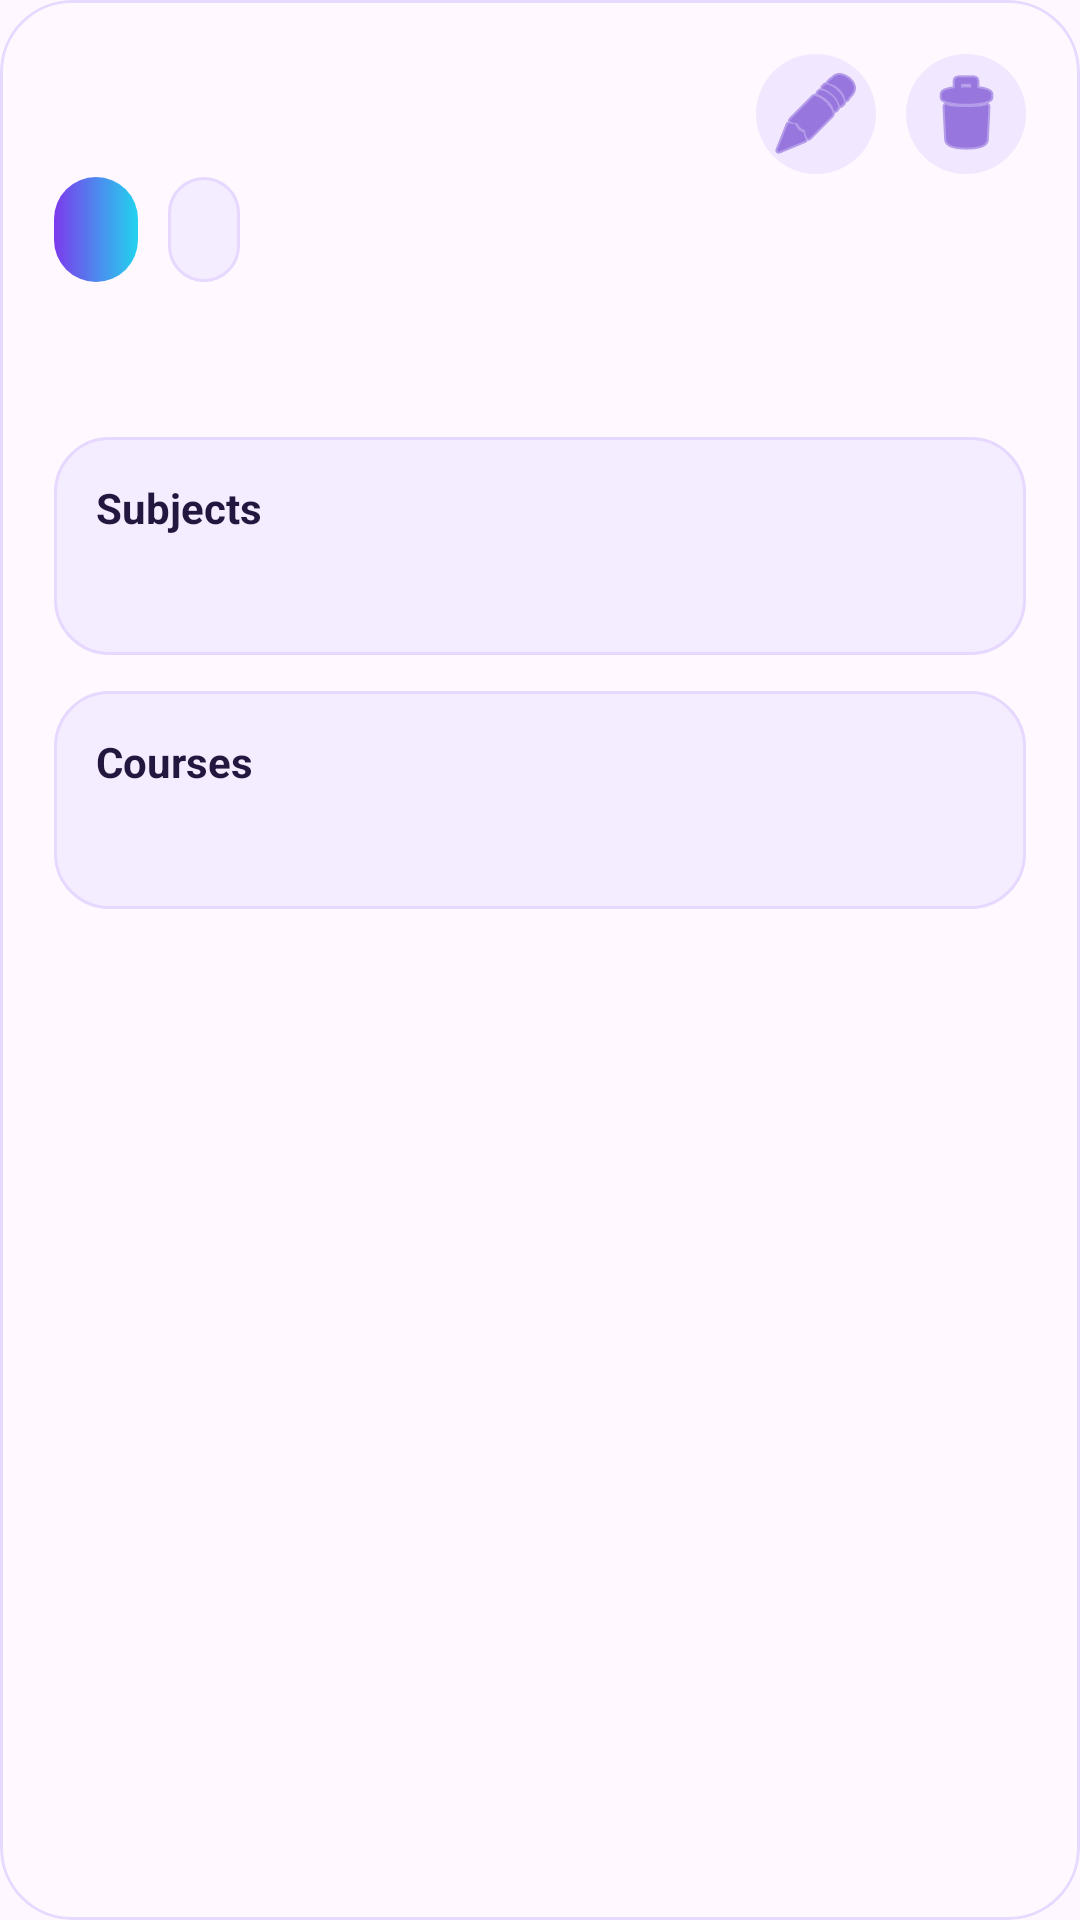

This screen was rendered from an Android layout file. Write that file and the resources it references.
<!-- AndroidManifest.xml: application theme Theme.StudentManagerApp -->
<!-- res/layout/student_item.xml -->
<?xml version="1.0" encoding="utf-8"?>
<com.google.android.material.card.MaterialCardView xmlns:android="http://schemas.android.com/apk/res/android"
    xmlns:app="http://schemas.android.com/apk/res-auto"
    xmlns:tools="http://schemas.android.com/tools"
    android:layout_width="match_parent"
    android:layout_height="wrap_content"
    android:layout_marginHorizontal="4dp"
    android:layout_marginVertical="8dp"
    app:cardBackgroundColor="@color/card_surface"
    app:cardCornerRadius="24dp"
    app:cardElevation="0dp"
    app:strokeColor="@color/card_stroke"
    app:strokeWidth="1dp">

    <androidx.constraintlayout.widget.ConstraintLayout
        android:layout_width="match_parent"
        android:layout_height="wrap_content"
        android:padding="18dp">

        <TextView
            android:id="@+id/name"
            android:layout_width="0dp"
            android:layout_height="wrap_content"
            android:layout_marginEnd="12dp"
            android:textColor="@color/text_primary"
            android:textSize="20sp"
            android:textStyle="bold"
            app:layout_constraintEnd_toStartOf="@id/action_group"
            app:layout_constraintStart_toStartOf="parent"
            app:layout_constraintTop_toTopOf="parent"
            tools:text="John Richards" />

        <LinearLayout
            android:id="@+id/action_group"
            android:layout_width="wrap_content"
            android:layout_height="wrap_content"
            android:orientation="horizontal"
            app:layout_constraintEnd_toEndOf="parent"
            app:layout_constraintTop_toTopOf="parent">

            <androidx.appcompat.widget.AppCompatImageButton
                android:id="@+id/edit_btn"
                android:layout_width="40dp"
                android:layout_height="40dp"
                android:background="@drawable/bg_action_circle"
                android:contentDescription="@string/edit_student_action"
                android:padding="10dp"
                android:src="@android:drawable/ic_menu_edit"
                app:tint="@color/icon_tint" />

            <androidx.appcompat.widget.AppCompatImageButton
                android:id="@+id/delete_btn"
                android:layout_width="40dp"
                android:layout_height="40dp"
                android:layout_marginStart="10dp"
                android:background="@drawable/bg_action_circle"
                android:contentDescription="@string/delete_student_action"
                android:padding="10dp"
                android:src="@android:drawable/ic_menu_delete"
                app:tint="@color/icon_tint" />
        </LinearLayout>

        <TextView
            android:id="@+id/grade_badge"
            android:layout_width="wrap_content"
            android:layout_height="wrap_content"
            android:layout_marginTop="14dp"
            android:background="@drawable/bg_grade_badge"
            android:paddingStart="14dp"
            android:paddingTop="8dp"
            android:paddingEnd="14dp"
            android:paddingBottom="8dp"
            android:textColor="@color/white"
            android:textStyle="bold"
            app:layout_constraintStart_toStartOf="parent"
            app:layout_constraintTop_toBottomOf="@id/name"
            tools:text="Grade • A+" />

        <TextView
            android:id="@+id/age"
            android:layout_width="wrap_content"
            android:layout_height="wrap_content"
            android:layout_marginStart="10dp"
            android:background="@drawable/bg_soft_panel"
            android:paddingStart="12dp"
            android:paddingTop="8dp"
            android:paddingEnd="12dp"
            android:paddingBottom="8dp"
            android:textColor="@color/text_secondary"
            android:textStyle="bold"
            app:layout_constraintBottom_toBottomOf="@id/grade_badge"
            app:layout_constraintStart_toEndOf="@id/grade_badge"
            app:layout_constraintTop_toTopOf="@id/grade_badge"
            tools:text="Age 20" />

        <TextView
            android:id="@+id/date"
            android:layout_width="0dp"
            android:layout_height="wrap_content"
            android:layout_marginTop="16dp"
            android:textColor="@color/text_secondary"
            android:textSize="13sp"
            app:layout_constraintEnd_toEndOf="parent"
            app:layout_constraintStart_toStartOf="parent"
            app:layout_constraintTop_toBottomOf="@id/grade_badge"
            tools:text="Admitted • 12/12/2024" />

        <LinearLayout
            android:id="@+id/subjects_panel"
            android:layout_width="0dp"
            android:layout_height="wrap_content"
            android:layout_marginTop="18dp"
            android:background="@drawable/bg_soft_panel"
            android:orientation="vertical"
            android:padding="14dp"
            app:layout_constraintEnd_toEndOf="parent"
            app:layout_constraintStart_toStartOf="parent"
            app:layout_constraintTop_toBottomOf="@id/date">

            <TextView
                android:layout_width="wrap_content"
                android:layout_height="wrap_content"
                android:text="@string/subjects_label"
                android:textColor="@color/text_primary"
                android:textStyle="bold" />

            <TextView
                android:id="@+id/subjects_value"
                android:layout_width="wrap_content"
                android:layout_height="wrap_content"
                android:layout_marginTop="8dp"
                android:textColor="@color/text_secondary"
                android:textSize="13sp"
                tools:text="Maths  •  Science  •  Robotics" />
        </LinearLayout>

        <LinearLayout
            android:id="@+id/courses_panel"
            android:layout_width="0dp"
            android:layout_height="wrap_content"
            android:layout_marginTop="12dp"
            android:background="@drawable/bg_soft_panel"
            android:orientation="vertical"
            android:padding="14dp"
            app:layout_constraintEnd_toEndOf="parent"
            app:layout_constraintStart_toStartOf="parent"
            app:layout_constraintTop_toBottomOf="@id/subjects_panel">

            <TextView
                android:layout_width="wrap_content"
                android:layout_height="wrap_content"
                android:text="@string/courses_label"
                android:textColor="@color/text_primary"
                android:textStyle="bold" />

            <TextView
                android:id="@+id/courses_value"
                android:layout_width="wrap_content"
                android:layout_height="wrap_content"
                android:layout_marginTop="8dp"
                android:textColor="@color/text_secondary"
                android:textSize="13sp"
                tools:text="Innovation Lab  •  Design Sprint" />
        </LinearLayout>

    </androidx.constraintlayout.widget.ConstraintLayout>

</com.google.android.material.card.MaterialCardView>
<!-- resources referenced by this layout -->
<resources>
  <color name="card_stroke">#E7D9FF</color>
  <color name="card_surface">#FFF8FF</color>
  <color name="icon_tint">#5B2BC8</color>
  <color name="text_primary">#24173F</color>
  <color name="text_secondary">#6D5C90</color>
  <color name="white">#FFFFFFFF</color>
  <!-- drawable bg_action_circle (drawable) -->
  <?xml version="1.0" encoding="utf-8"?>
  <shape xmlns:android="http://schemas.android.com/apk/res/android" android:shape="oval">
      <solid android:color="@color/action_circle" />
  </shape>
  <!-- drawable bg_grade_badge (drawable) -->
  <?xml version="1.0" encoding="utf-8"?>
  <shape xmlns:android="http://schemas.android.com/apk/res/android" android:shape="rectangle">
      <corners android:radius="999dp" />
      <gradient
          android:angle="0"
          android:startColor="@color/badge_start"
          android:endColor="@color/badge_end" />
  </shape>
  <!-- drawable bg_soft_panel (drawable) -->
  <?xml version="1.0" encoding="utf-8"?>
  <shape xmlns:android="http://schemas.android.com/apk/res/android" android:shape="rectangle">
      <corners android:radius="18dp" />
      <solid android:color="@color/soft_panel" />
      <stroke
          android:width="1dp"
          android:color="@color/soft_panel_stroke" />
  </shape>
  <string name="courses_label">Courses</string>
  <string name="delete_student_action">Delete student</string>
  <string name="edit_student_action">Edit student</string>
  <string name="subjects_label">Subjects</string>
  <style name="Theme.StudentManagerApp" parent="Base.Theme.StudentManagerApp" />
  <color name="action_circle">#F1E8FF</color>
  <color name="badge_start">#7C3AED</color>
  <color name="badge_end">#22D3EE</color>
  <color name="soft_panel">#F4EDFF</color>
  <color name="soft_panel_stroke">#E7D8FF</color>
  <style name="Base.Theme.StudentManagerApp" parent="Theme.Material3.DayNight.NoActionBar">
          <item name="colorPrimary">@color/primary</item>
          <item name="colorSecondary">@color/secondary</item>
          <item name="colorTertiary">@color/tertiary</item>
          <item name="android:statusBarColor">@android:color/transparent</item>
          <item name="android:navigationBarColor">@android:color/transparent</item>
          <item name="android:windowLightStatusBar">false</item>
      </style>
  <color name="primary">#7C4DFF</color>
  <color name="secondary">#D946EF</color>
  <color name="tertiary">#22D3EE</color>
</resources>
